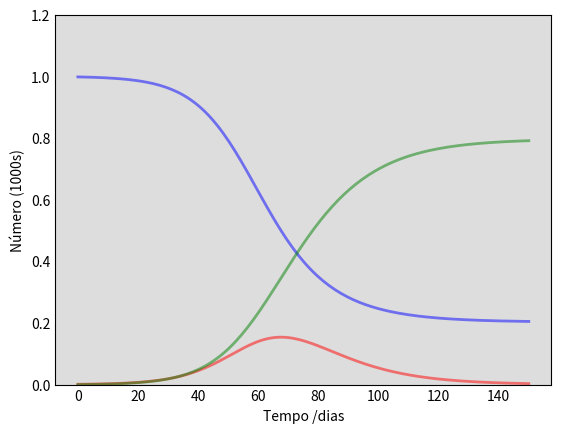

Generate this figure with matplotlib: (Note: this script raises an exception after producing the figure.)
# -*- coding: utf-8 -*-
"""
Created on Wed Oct 21 20:03:54 2020

[redacted]

Esse arquivo mostra o processo de desenvolvimento de um modelo
epidemiológico SIR, explica as várias variáveis e para fins de 
exemplificação há simulações no fim do arquivo.
"""

##############################################################################

# Importando as bibliotecas
import numpy as np
from scipy.integrate import odeint
import matplotlib.pyplot as plt

##############################################################################

# N = Populacao total.
N = 1000

##############################################################################

# I0, R0 = Numero inicial de individuos infectados e recuperados respectivamente.
I0, R0 = 1, 0

##############################################################################

# S0 = Qualquer um e suscetivel a infeccao inicialmente, nao ha anticorpos. 
S0 = N - I0 - R0

##############################################################################

# Beta = Taxa de Contagio, Gama = media da recuperacao de um individuo(1/dias).
beta, gamma = 0.2, 1./10 

##############################################################################

# Uma rede de espaco de tempo em dias.
t = np.linspace(0, 150, 150)

##############################################################################

# Equacoes diferenciais do modelo SIR. 
def deriv(y, t, N, beta, gamma):
    S, I, R = y
    dSdt = -beta * S * I / N
    dIdt = beta * S * I / N - gamma * I
    dRdt = gamma * I
    return dSdt, dIdt, dRdt

##############################################################################

# Condicoes iniciais do vetor.
y0 = S0, I0, R0

##############################################################################

# Integracao do modelo de equacoes diferenciais do SIR na rede de tempo(t).
ret = odeint(deriv, y0, t, args=(N, beta, gamma))
S, I, R = ret.T

##############################################################################

# Coloque os dados em tres curvas distintas para S(t), I(t) e R(t)
fig = plt.figure(facecolor='w')
ax = fig.add_subplot(111, facecolor='#dddddd', axisbelow=True)
ax.plot(t, S/1000, 'b', alpha=0.5, lw=2, label='Suscetível')
ax.plot(t, I/1000, 'r', alpha=0.5, lw=2, label='Infectado')
ax.plot(t, R/1000, 'g', alpha=0.5, lw=2, label='Recuperado e imune')
ax.set_xlabel('Tempo /dias')
ax.set_ylabel('Número (1000s)')
ax.set_ylim(0,1.2)
ax.yaxis.set_tick_params(length=0)
ax.xaxis.set_tick_params(length=0)
ax.grid(b=True, which='major', c='w', lw=2, ls='-')
legend = ax.legend()
legend.get_frame().set_alpha(0.5)
for spine in ('top', 'right', 'bottom', 'left'):
    ax.spines[spine].set_visible(False)
plt.show()

##############################################################################
######################    SIMULACOES     ####################################
##############################################################################

# Simulacao numero 1.

# Populacao inicial ficticia.
N1 = 2000

# Numeros iniciais de infectados e recuperados.
I1, R1 = 500, 0

# Suscetiveis a contaminacao.
S1 = N1 - I1 - R1

# Taxas tecnicas.
beta1, gamma1 = 0.2, 1./10 

# Rede de tempo.
t1 = np.linspace(0, 100, 100)

# Equacoes diferenciais do modelo SIR.
def deriv(y1, t1, N1, beta1, gamma1):
    S1, I1, R1 = y1
    dSdt1 = -beta1 * S1 * I1 / N1
    dIdt1 = beta1 * S1 * I1 / N1 - gamma1 * I1
    dRdt1 = gamma1 * I1
    return dSdt1, dIdt1, dRdt1

# Condicoes inicias do vetor.
y1 = S1, I1, R1

# Integracao do modelo de equacoes diferenciais do SIR na rede de tempo(t).
ret1 = odeint(deriv, y1, t1, args=(N1, beta1, gamma1))
S1, I1, R1 = ret1.T

# Plotando a simulacao.
fig1 = plt.figure(facecolor='w')
ax = fig1.add_subplot(111, facecolor='#dddddd', axisbelow=True)
ax.plot(t1, S1/1000, 'b', alpha=0.5, lw=2, label='Suscetível')
ax.plot(t1, I1/1000, 'r', alpha=0.5, lw=2, label='Infectado')
ax.plot(t1, R1/1000, 'g', alpha=0.5, lw=2, label='Recuperado e imune')
ax.set_xlabel('Tempo /dias')
ax.set_ylabel('Número (1000s)')
ax.set_ylim(0,1.75)
ax.yaxis.set_tick_params(length=0)
ax.xaxis.set_tick_params(length=0)
ax.grid(b=True, which='major', c='w', lw=2, ls='-')
legend = ax.legend()
legend.get_frame().set_alpha(0.5)
for spine in ('top', 'right', 'bottom', 'left'):
    ax.spines[spine].set_visible(False)
plt.show()

##############################################################################

# Simulacao numero 2 (Infeccao por piolho em uma escola).

# População inicial ficticia.
N2 = 1000

# Numeros iniciais de infectados e recuperados.
I2, R2 = 200, 0

# Suscetíveis a contaminação.
S2 = N2 - I2 - R2

# Taxas tecnicas.
beta2, gamma2 = 0.03, 2/10 

# Rede de tempo.
t2 = np.linspace(0, 50, 50)

# Equacoes diferenciais do modelo SIR.
def deriv(y2, t2, N2, beta2, gamma2):
    S2, I2, R2 = y2
    dSdt2 = -beta2 * S2 * I2 / N2
    dIdt2 = beta2 * S2 * I2 / N2 - gamma2 * I2
    dRdt2 = gamma2 * I2
    return dSdt2, dIdt2, dRdt2

# Condicoes inicias do vetor.
y2 = S2, I2, R2

# Integracao do modelo de equacoes diferenciais do SIR na rede de tempo(t).
ret2 = odeint(deriv, y2, t2, args=(N2, beta2, gamma2))
S2, I2, R2 = ret2.T

# Plotando a simulacao.
fig2 = plt.figure(facecolor='w')
ax = fig2.add_subplot(111, facecolor='#dddddd', axisbelow=True)
ax.plot(t2, S2/1000, 'b', alpha=0.5, lw=2, label='Suscetível')
ax.plot(t2, I2/1000, 'r', alpha=0.5, lw=2, label='Infectado')
ax.plot(t2, R2/1000, 'g', alpha=0.5, lw=2, label='Recuperado e imune')
ax.set_xlabel('Tempo /dias')
ax.set_ylabel('Número (1000s)')
ax.set_ylim(0,1)
ax.yaxis.set_tick_params(length=0)
ax.xaxis.set_tick_params(length=0)
ax.grid(b=True, which='major', c='w', lw=2, ls='-')
legend = ax.legend()
legend.get_frame().set_alpha(0.5)
for spine in ('top', 'right', 'bottom', 'left'):
    ax.spines[spine].set_visible(False)
plt.show()

##############################################################################

# Simulacao nUmero 3 (InfecCAo por piolho em uma escola).

# PopulaCAo inicial fictIcia.
N3 = 100

# NUmeros iniciais de infectados e recuperados.
I3, R3 = 2, 0

# Suscetíveis a contaminação.
S3 = N3 - I3 - R3

# Taxas tecnicas.
beta3, gamma3 = 0.3, 2/10 

# Rede de tempo.
t3 = np.linspace(0, 100, 100)

# Equacoes diferenciais do modelo SIR.
def deriv(y3, t3, N3, beta3, gamma3):
    S3, I3, R3 = y3
    dSdt3 = -beta3 * S3 * I3 / N3
    dIdt3 = beta3 * S3 * I3 / N3 - gamma3 * I3
    dRdt3 = gamma3 * I3
    return dSdt3, dIdt3, dRdt3

# Condicoes inicias do vetor.
y3 = S3, I3, R3

# Integracao do modelo de equacoes diferenciais do SIR na rede de tempo(t).
ret3 = odeint(deriv, y3, t3, args=(N3, beta3, gamma3))
S3, I3, R3 = ret3.T

# Plotando a simulacao.
fig3 = plt.figure(facecolor='w')
ax = fig3.add_subplot(111, facecolor='#dddddd', axisbelow=True)
ax.plot(t3, S3/100, 'b', alpha=0.5, lw=2, label='Suscetível')
ax.plot(t3, I3/100, 'r', alpha=0.5, lw=2, label='Infectado')
ax.plot(t3, R3/100, 'g', alpha=0.5, lw=2, label='Recuperado e imune')
ax.set_xlabel('Tempo /dias')
ax.set_ylabel('Número (100s)')
ax.set_ylim(0,1)
ax.yaxis.set_tick_params(length=0)
ax.xaxis.set_tick_params(length=0)
ax.grid(b=True, which='major', c='w', lw=2, ls='-')
legend = ax.legend()
legend.get_frame().set_alpha(0.5)
for spine in ('top', 'right', 'bottom', 'left'):
    ax.spines[spine].set_visible(False)
plt.show()

##############################################################################

# Simulacao numero 4, uma simulacao basica do COVID no Brasil dia 21/10/2020.

# Populacao no Brasil
N4 = 212205021 

# Numeros iniciais de infectados e recuperados.
I4, R4 = 5276942, 4721593 

# Suscetiveis a contaminacao.
S4 = N4 - I4 - R4 

# Taxas tecnicas.
beta4, gamma4 = 0.93, 0.8/10 

# Rede de tempo.
t4 = np.linspace(0, 100, 100) 

# Equacoes diferenciais do modelo SIR.
def deriv(y4, t4, N4, beta4, gamma4):
    S4, I4, R4 = y4
    dSdt4 = -beta4 * S4 * I4 / N4
    dIdt4 = beta4 * S4 * I4 / N4 - gamma4 * I4
    dRdt4 = gamma4 * I4
    return dSdt4, dIdt4, dRdt4

# Condicoes inicias do vetor.
y4 = S4, I4, R4

# Integracao do modelo de equacoes diferenciais do SIR na rede de tempo(t).
ret4 = odeint(deriv, y4, t4, args=(N4, beta4, gamma4))
S4, I4, R4 = ret4.T

# Plotando a simulacao.
fig4 = plt.figure(facecolor='w')
ax = fig4.add_subplot(111, facecolor='#dddddd', axisbelow=True)
ax.plot(t4, S4/10000000, 'b', alpha=0.5, lw=2, label='Suscetível')
ax.plot(t4, I4/10000000, 'r', alpha=0.5, lw=2, label='Infectado')
ax.plot(t4, R4/10000000, 'g', alpha=0.5, lw=2, label='Recuperado e imune')
ax.set_xlabel('Tempo /dias')
ax.set_ylabel('Número (10.000.000s)')
ax.set_ylim(0,25)
ax.yaxis.set_tick_params(length=0)
ax.xaxis.set_tick_params(length=0)
ax.grid(b=True, which='major', c='w', lw=2, ls='-')
legend = ax.legend()
legend.get_frame().set_alpha(0.5)
for spine in ('top', 'right', 'bottom', 'left'):
    ax.spines[spine].set_visible(False)
plt.show()

##############################################################################

# Simulacao numero 5, uma simulacao basica do COVID no mundo dia 02/11/2020.

# Populacao no mundo
N5 = 7822785840 

# Numeros iniciais de infectados e recuperados.
I5, R5 = 46643798, 31156914

# Suscetiveis a contaminacao.
S5 = N5 - I5 - R5 

# Taxas tecnicas.
beta5, gamma5 = 0.73, 0.64/10 

# Rede de tempo.
t5 = np.linspace(0, 100, 100) 

# Equacoes diferenciais do modelo SIR.
def deriv(y5, t5, N5, beta5, gamma5):
    S5, I5, R5 = y5
    dSdt5 = -beta5 * S5 * I5 / N5
    dIdt5 = beta5 * S5 * I5 / N5 - gamma5 * I5
    dRdt5 = gamma5 * I5
    return dSdt5, dIdt5, dRdt5

# Condicoes inicias do vetor.
y5 = S5, I5, R5

# Integracao do modelo de equacoes diferenciais do SIR na rede de tempo(t).
ret5 = odeint(deriv, y5, t5, args=(N5, beta5, gamma5))
S5, I5, R5 = ret5.T

# Plotando a simulacao.
fig5 = plt.figure(facecolor='w')
ax = fig5.add_subplot(111, facecolor='#dddddd', axisbelow=True)
ax.plot(t5, S5/100000000, 'b', alpha=0.5, lw=2, label='Suscetível')
ax.plot(t5, I5/100000000, 'r', alpha=0.5, lw=2, label='Infectado')
ax.plot(t5, R5/100000000, 'g', alpha=0.5, lw=2, label='Recuperado e imune')
ax.set_xlabel('Tempo /dias')
ax.set_ylabel('Número (100.000.000s)')
ax.set_ylim(0,80)
ax.yaxis.set_tick_params(length=0)
ax.xaxis.set_tick_params(length=0)
ax.grid(b=True, which='major', c='w', lw=2, ls='-')
legend = ax.legend()
legend.get_frame().set_alpha(0.5)
for spine in ('top', 'right', 'bottom', 'left'):
    ax.spines[spine].set_visible(False)
plt.show()

##############################################################################

# Simulacao numero 6, uma simulacao basica do COVID no mundo dia 02/11/2020 com a quarentena obedecida

# Populacao inicial ficticia.
N6 = 7822785840 

# Numeros iniciais de infectados e recuperados.
I6, R6 = 46643798, 31156914

# Suscetiveis a contaminacao.
S6 = N6 - I6 - R6

# Taxas tecnicas.
beta6, gamma6 = 0.2, 0.64/10 

# Rede de tempo.
t6 = np.linspace(0, 150, 150)

# Equacoes diferenciais do modelo SIR.
def deriv(y6, t6, N6, beta6, gamma6):
    S6, I6, R6 = y6
    dSdt6 = -beta6 * S6 * I6 / N6
    dIdt6 = beta6 * S6 * I6 / N6 - gamma6 * I6
    dRdt6 = gamma6 * I6
    return dSdt6, dIdt6, dRdt6

# Condicoes inicias do vetor.
y6 = S6, I6, R6

# Integracao do modelo de equacoes diferenciais do SIR na rede de tempo(t).
ret6 = odeint(deriv, y6, t6, args=(N6, beta6, gamma6))
S6, I6, R6 = ret6.T

# Plotando a simulacao.
fig6 = plt.figure(facecolor='w')
ax = fig6.add_subplot(111, facecolor='#dddddd', axisbelow=True)
ax.plot(t6, S6/100000000, 'b', alpha=0.5, lw=2, label='Suscetível')
ax.plot(t6, I6/100000000, 'r', alpha=0.5, lw=2, label='Infectado')
ax.plot(t6, R6/100000000, 'g', alpha=0.5, lw=2, label='Recuperado e imune')
ax.set_xlabel('Tempo /dias')
ax.set_ylabel('Número (100.000.000ss)')
ax.set_ylim(0,80)
ax.yaxis.set_tick_params(length=0)
ax.xaxis.set_tick_params(length=0)
ax.grid(b=True, which='major', c='w', lw=2, ls='-')
legend = ax.legend()
legend.get_frame().set_alpha(0.5)
for spine in ('top', 'right', 'bottom', 'left'):
    ax.spines[spine].set_visible(False)
plt.show()

##############################################################################


# Bibliografia:
    #https://scipython.com/book/chapter-8-scipy/additional-examples/the-sir-epidemic-model/
    #https://www.ibge.gov.br/apps/populacao/projecao/; 
    #https://www.gazetadopovo.com.br/republica/breves/taxa-de-recuperacao-da-covid-19-e-maior-no-brasil-que-espanha-italia-e-eua/;
    #https://g1.globo.com/bemestar/coronavirus/noticia/2020/10/13/taxa-de-transmissao-da-covid-19-fica-abaixo-de-1-pela-terceira-semana-seguida-no-brasil-aponta-imperial-college.ghtml
    #http://www.uberaba.mg.gov.br/portal/conteudo,49499
    #https://www.prefeitura.sp.gov.br/cidade/secretarias/saude/vigilancia_em_saude/doencas_e_agravos/coronavirus/index.php?p=291766
    #https://news.google.com/covid19/map?hl=pt-BR&gl=BR&ceid=BR%3Apt-419
    #https://www.worldometers.info/pt/
    #https://agenciabrasil.ebc.com.br/saude/noticia/2020-08/taxa-de-transmissao-da-covid-19-no-brasil-cai-para-101-diz-estudo
    #https://veja.abril.com.br/brasil/covid-19-taxa-de-recuperados-no-brasil-e-maior-do-que-a-mundial/
    #https://www.paho.org/pt/covid19
    #https://covid19.who.int/table
    #https://ciis.fmrp.usp.br/covid19/epcalc/public/index.html
    #https://towardsdatascience.com/modelling-the-coronavirus-epidemic-spreading-in-a-city-with-python-babd14d82fa2
    
##############################################################################
